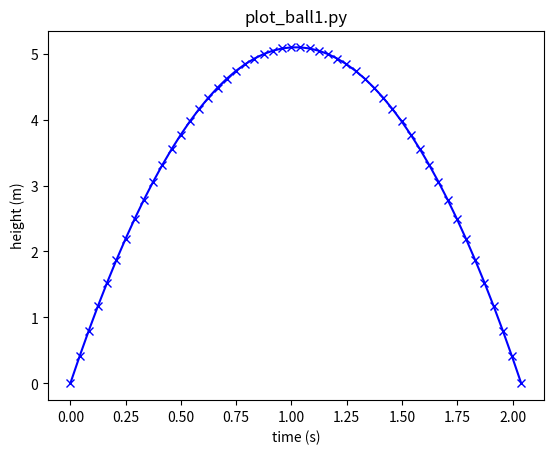

Python code for this plot:
import numpy as np
import matplotlib.pyplot as plt


def function(t, v0, g):
    return v0*t-0.5*g*(t**2)


v0 = 10
g = 9.81
T = np.linspace(0, 2*v0/g, 50)

plt.plot(T, function(T, v0, g), marker='x', color='b')

plt.xlabel('time (s)')
plt.ylabel('height (m)')
plt.title('plot_ball1.py')
plt.show()